Run: headless pygame with SDL's dummy video driver; simulated clock (each Clock.tick advances the game by its frame time, no real sleeping); random seed 0; keys injected as events and as key.get_pressed() state; no mouse input.
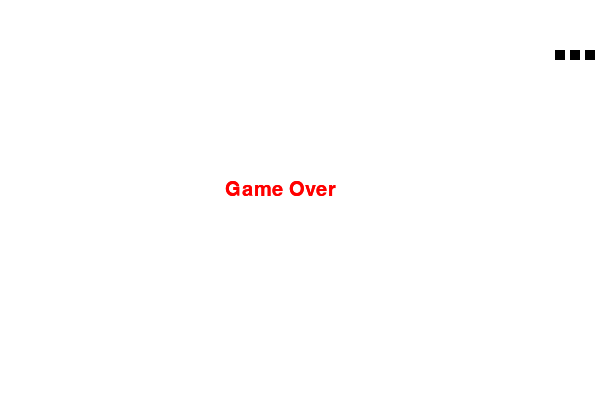
Frame 1 of 4 · flips 1–60 · no input
Frame 2 of 4 · flips 61–180 · tapped SPACE, RETURN · held RIGHT (→), D · screen unchanged from frame 1, image omitted
Frame 3 of 4 · flips 181–300 · held DOWN (↓), S · screen unchanged from frame 2, image omitted
Frame 4 of 4 · flips 301–420 · held LEFT (←), A, UP (↑), W · screen unchanged from frame 3, image omitted

The pygame program that drew these frames:

"""
Sanke Game in Python using Pygame
"""
import pygame

pygame.init()

# Screen
SCREEN_WIDTH = 600
SCREEN_HEIGHT = 400
screen = pygame.display.set_mode((SCREEN_WIDTH, SCREEN_HEIGHT))
pygame.display.set_caption("Snake Game")
fps = 25
clock = pygame.time.Clock()

# Font
font = pygame.font.SysFont('times new roman', 30)

class Snake:

    def __init__(self):
        self.position = (100,50)
        self.body = [(100,50), (90,50), (80,50), (70,50)]
        self.direction = "RIGHT"
        self.change_to = self.direction
        self.is_moving = True

    def move(self):
        if  self.is_moving:
            if self.change_to == "UP" and self.direction != "DOWN":
                self.direction = "UP"
            if self.change_to == "DOWN" and self.direction != "UP":
                self.direction = "DOWN"
            if self.change_to == "LEFT" and self.direction != "RIGHT":
                self.direction = "LEFT"
            if self.change_to == "RIGHT" and self.direction != "LEFT":
                self.direction = "RIGHT"

            if self.direction == "UP":
                self.position = (self.position[0], self.position[1] - 5)
            if self.direction == "DOWN":
                self.position = (self.position[0], self.position[1] + 5)
            if self.direction == "LEFT":
                self.position = (self.position[0] - 5, self.position[1])
            if self.direction == "RIGHT":
                self.position = (self.position[0] + 5, self.position[1])

            self.body.insert(0, self.position)
            self.body.pop()
        else:
            return
     
    def draw(self):
        for segment in self.body:
            pygame.draw.rect(screen, (0,0,0), (segment[0], segment[1], 10, 10))

def gameOver():

    text = font.render("Game Over", True, (255,0,0))
    screen.blit(text, (SCREEN_WIDTH/2 - 75, SCREEN_HEIGHT/2 - 20))

def checkCollision():
    if snake.position[0] >= SCREEN_WIDTH or snake.position[0] < 0:
        snake.is_moving = False
        gameOver()
        return True
    elif snake.position[1] >= SCREEN_HEIGHT or snake.position[1] < 0:
        snake.is_moving = False
        gameOver()
        return True
    else:
        return False

       

snake = Snake()
def main():
    
    running = True
    while running:
        for event in pygame.event.get():
            if event.type == pygame.QUIT:  
                running = False 
            elif event.type == pygame.KEYDOWN:
                if event.key == pygame.K_UP:
                    snake.change_to = "UP"
                if event.key == pygame.K_DOWN:
                    snake.change_to = "DOWN"
                if event.key == pygame.K_LEFT:
                    snake.change_to = "LEFT"
                if event.key == pygame.K_RIGHT:
                    snake.change_to = "RIGHT"
                

        screen.fill((255,255,255))
        
        snake.draw()

        snake.move()

        checkCollision()


        if not checkCollision():
            if snake.direction == "UP":
                snake.position = (snake.position[0], snake.position[1] - 10)
            if snake.direction == "DOWN":
                snake.position = (snake.position[0], snake.position[1] + 10)
            if snake.direction == "LEFT":
                snake.position = (snake.position[0] - 10, snake.position[1])
            if snake.direction == "RIGHT":
                snake.position = (snake.position[0] + 10, snake.position[1])



        pygame.display.update()

        clock.tick(fps)

    pygame.quit()
    
if __name__ == "__main__":
    main()
